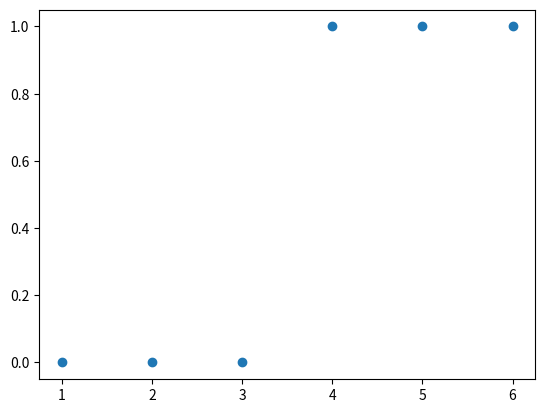
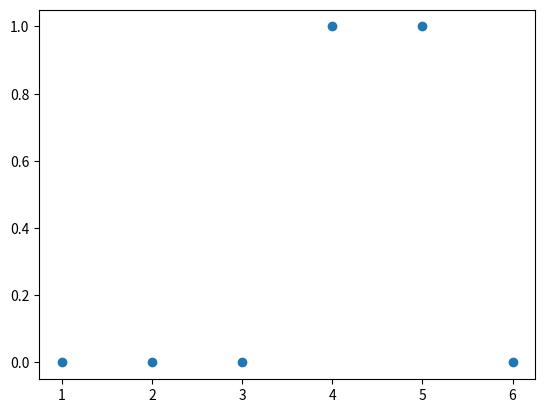

The matplotlib source for these figures, in order:
%matplotlib notebook
import matplotlib
import matplotlib.pyplot as plt
import matplotlib.animation
import numpy as np
import time

X = np.zeros( (6,2) )
X[:,1] = 1
for i in range(6): X[i,0] = i+1
X
Y = np.zeros( 6 )
for i in range(6): Y[i] = 0 if i < 3 else 1
(X,Y)

plt.scatter(X[:,0], Y)
plt.show()

def update(x,y,theta, alpha=1e-1):
    prediction = 1 if np.dot(theta,x) > 0 else 0
    return theta + alpha*(y - prediction)*x

def render_thetas(X, Y, thetas, points):
    fig, ax = plt.subplots()
    xx = np.arange(1,6, 0.1)

    def animate(i):
        theta = thetas[i]
        yy = theta[0]*xx + theta[1]
        ax.clear()
        ax.set_title(f"Iteration {i} Example is point {points[i][0]}")
        ax.plot(xx,yy)
        ax.scatter(X[:,0], Y)
        ax.scatter(X[:,0],np.array(X@theta > 0, dtype=np.float))
        time.sleep(1)
        return ax
    ani = matplotlib.animation.FuncAnimation(fig, animate, frames=len(thetas), repeat=False)
    return ani

def build_thetas(X,Y):
    theta = 1e-2*np.random.randn( 2 )
    thetas = []
    points = []
    for i in range(50):
        idx = i % X.shape[0]
        theta = update(X[idx,:], Y[idx], theta, alpha=1e-2)
        points.append(X[idx])
        thetas.append(theta)
    return (thetas, points)
thetas, points = build_thetas(X,Y)
render_thetas(X, Y, thetas, points)

Y2 = np.zeros( 6 )
for i in range(6): Y2[i] = 0 if i < 3 or i == 5 else 1
fig, ax = plt.subplots()
ax.scatter(X[:,0], Y2)
plt.show()

thetas2, points2 = build_thetas(X,Y2)
render_thetas(X, Y2, thetas2, points2)

